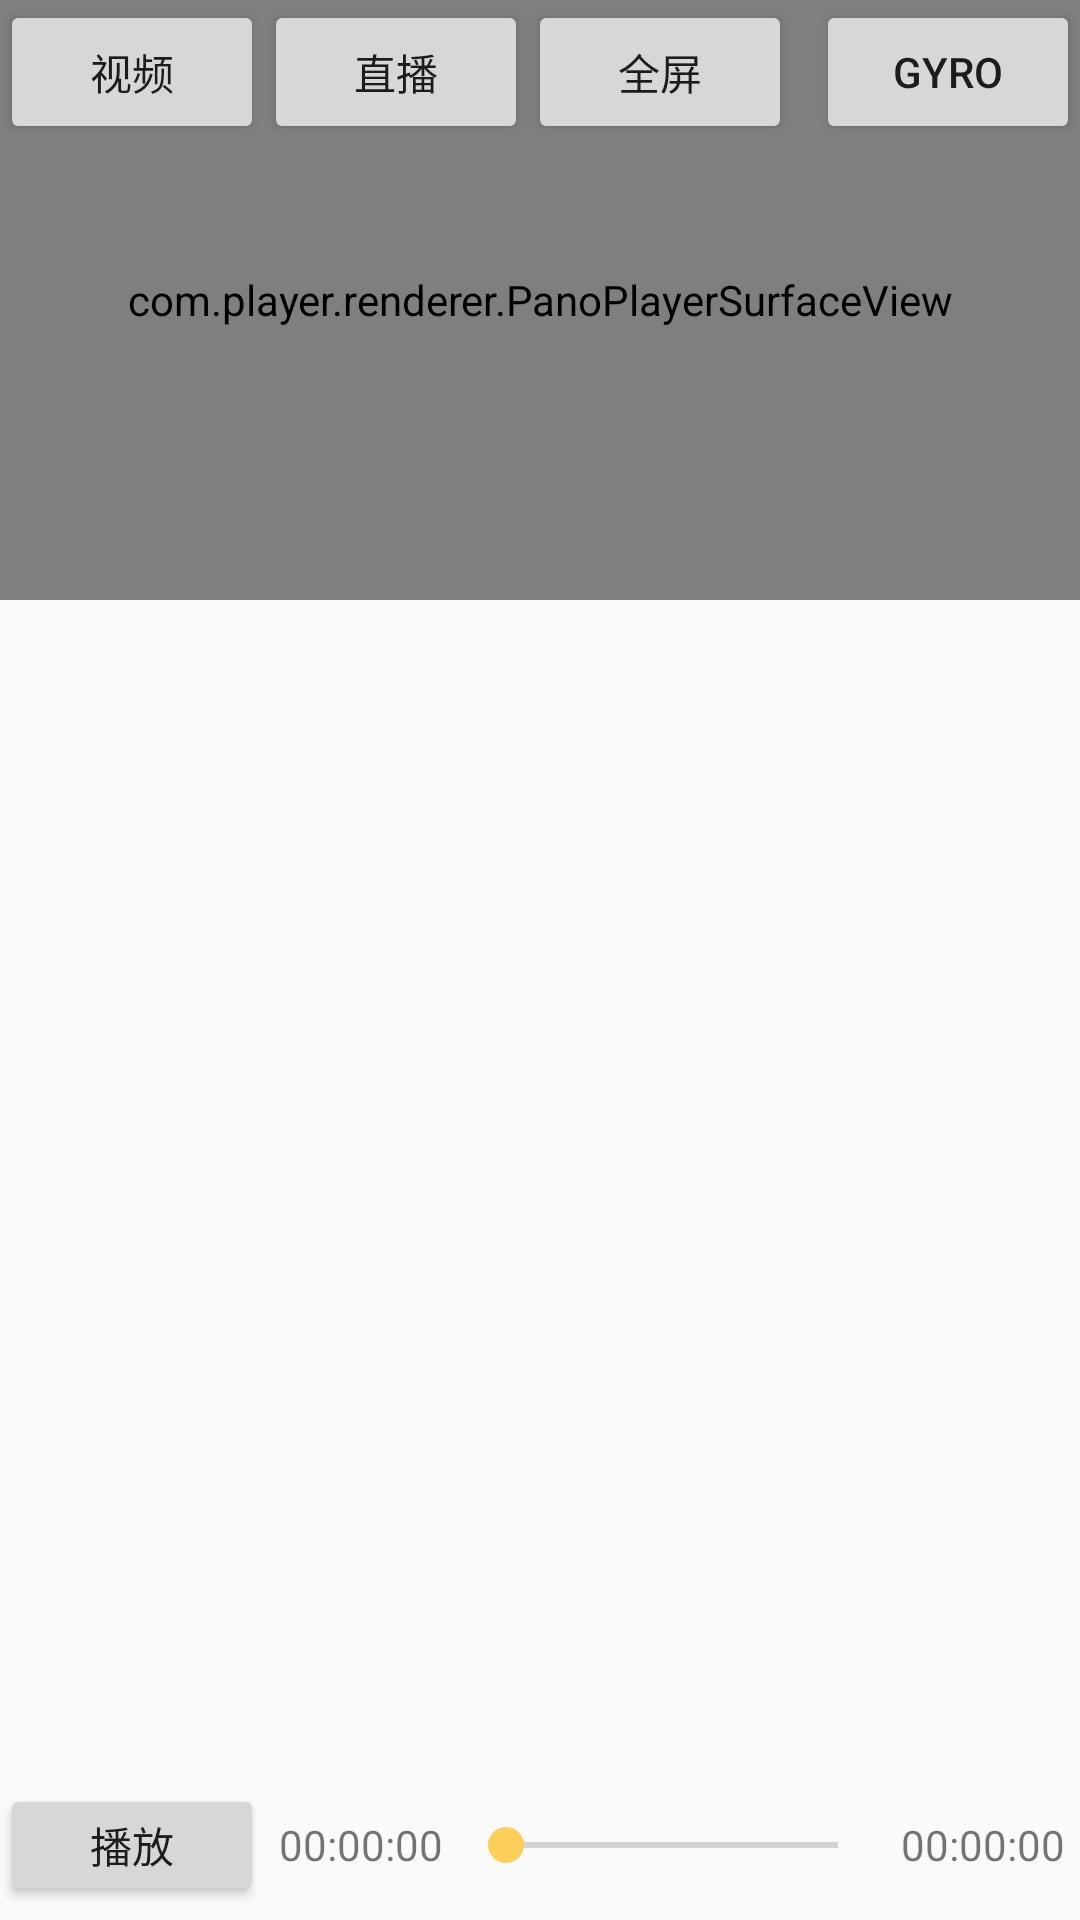

Here is an Android app screen rendered from its layout file. Give the layout XML and the strings, colors and styles it references.
<!-- AndroidManifest.xml: application theme AppTheme -->
<!-- res/layout/activity_main_detu.xml -->
<RelativeLayout xmlns:android="http://schemas.android.com/apk/res/android"
    android:layout_width="match_parent"
    android:layout_height="match_parent">

    <com.player.renderer.PanoPlayerSurfaceView
        android:id="@+id/glview"
        android:layout_width="fill_parent"
        android:layout_height="200dp"
        android:background="#00000000" />

    <LinearLayout
        android:id="@+id/videolay"
        android:layout_width="match_parent"
        android:layout_height="50dp"
        android:layout_alignParentBottom="true"
        android:gravity="center"
        android:orientation="horizontal">

        <Button
            android:id="@+id/btn_play"
            android:layout_width="wrap_content"
            android:layout_height="wrap_content"
            android:minHeight="40dp"
            android:text="播放" />

        <TextView
            android:id="@+id/lable1"
            android:layout_width="wrap_content"
            android:layout_height="wrap_content"
            android:padding="5dp"
            android:text="00:00:00" />

        <SeekBar
            android:id="@+id/sb_progress"
            android:layout_width="0dp"
            android:layout_height="wrap_content"
            android:layout_weight="0.8" />

        <TextView
            android:id="@+id/lable2"
            android:layout_width="wrap_content"
            android:layout_height="wrap_content"
            android:padding="5dp"
            android:text="00:00:00" />
    </LinearLayout>

    

    <TextView
        android:id="@+id/tv_panel_anchor"
        android:layout_width="0dp"
        android:layout_height="0dp"
        android:layout_alignParentBottom="true" />

    <Button
        android:id="@+id/dre_video"
        android:layout_width="wrap_content"
        android:layout_height="wrap_content"
        android:layout_alignParentLeft="true"
        android:layout_alignParentTop="true"
        android:text="视频" />

    <Button
        android:id="@+id/btn_full"
        android:layout_width="wrap_content"
        android:layout_height="wrap_content"
        android:layout_alignParentTop="true"
        android:layout_toRightOf="@+id/dre_live"
        android:text="全屏" />

    <Button
        android:id="@+id/Gyro"
        android:layout_width="wrap_content"
        android:layout_height="wrap_content"
        android:layout_alignParentRight="true"
        android:layout_alignParentTop="true"
        android:text="Gyro" />

    <Button
        android:id="@+id/dre_live"
        android:layout_width="wrap_content"
        android:layout_height="wrap_content"
        android:layout_alignParentTop="true"
        android:layout_toEndOf="@+id/dre_video"
        android:layout_toRightOf="@+id/dre_video"
        android:text="直播" />
</RelativeLayout>
<!-- resources referenced by this layout -->
<resources>
  <style name="AppTheme" parent="Theme.AppCompat.Light.DarkActionBar">
          
          <item name="colorPrimary">@color/activity_theme</item>
          <item name="colorPrimaryDark">@color/activity_dark</item>
          <item name="colorAccent">@color/activity_a</item>
      </style>
  <color name="activity_theme">#F27075</color>
  <color name="activity_dark">#CE8869</color>
  <color name="activity_a">#FCCE5A</color>
</resources>
